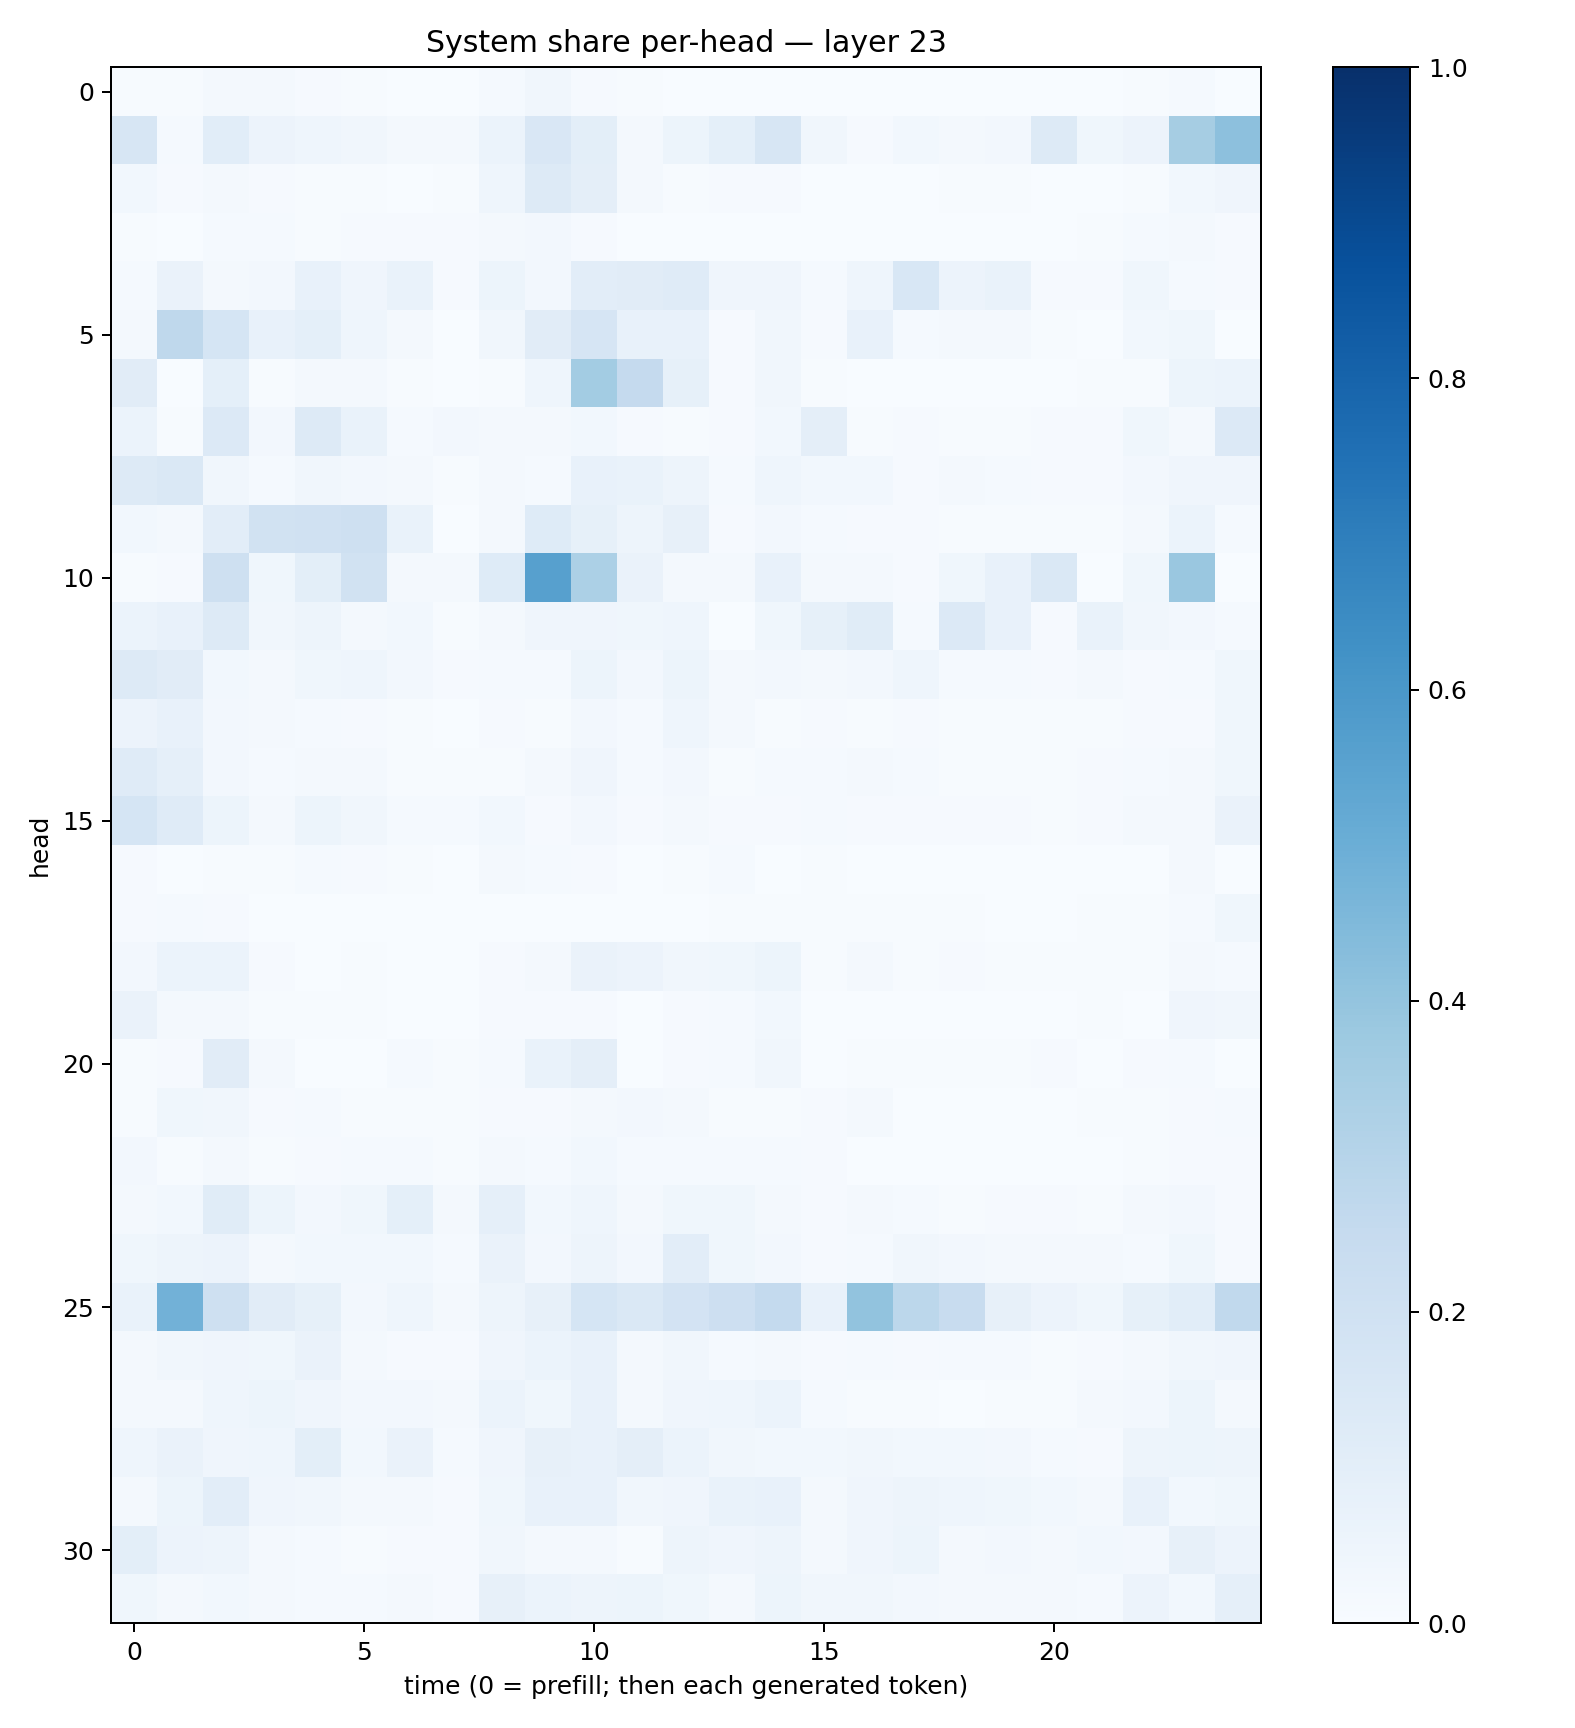

Values plotted in this chart, from the file beside it:
0.005507607, 0.0044595646, 0.021070277, 0.022365483, 0.009010349, 0.0075035444, 0.0036312356, 0.0021989262, 0.013343836, 0.035139166, 0.008522796, 0.005180368, 0.0024435124, 0.001642039, 0.0031657857, 0.00076794217, 0.0026842998, 0.0010107224, 0.0009585519, 0.0026025882, 0.00062414765, 0.00058787485, 0.005194123, 0.012831532
0.1602, 0.01331, 0.1086, 0.05785, 0.04513, 0.03294, 0.01884, 0.02059, 0.06078, 0.1511, 0.1008, 0.02066, 0.05244, 0.09335, 0.1594, 0.03361, 0.008843, 0.03013, 0.02186, 0.02604, 0.125, 0.03647, 0.05548, 0.3507
0.02818, 0.01025, 0.01704, 0.009304, 0.005016, 0.005935, 0.001845, 0.004591, 0.04519, 0.1269, 0.09729, 0.0173, 0.006966, 0.009447, 0.01055, 0.00193, 0.002755, 0.003601, 0.006513, 0.004746, 0.002692, 0.002682, 0.00415, 0.02815
0.007543, 0.001385, 0.01211, 0.01394, 0.005736, 0.008718, 0.009277, 0.01159, 0.02285, 0.02622, 0.008028, 0.0009712, 0.00152, 0.002437, 0.002507, 0.002337, 0.002345, 0.002003, 0.002092, 0.002729, 0.001808, 0.004014, 0.01429, 0.02167
0.01518, 0.06611, 0.02019, 0.02397, 0.07285, 0.0424, 0.06916, 0.01036, 0.05417, 0.02614, 0.1041, 0.1099, 0.1207, 0.04033, 0.04056, 0.01208, 0.04593, 0.1562, 0.05703, 0.06663, 0.008221, 0.008018, 0.03593, 0.01394
0.023, 0.2711, 0.1694, 0.07527, 0.09125, 0.04495, 0.02272, 0.003658, 0.03324, 0.1122, 0.1656, 0.07439, 0.07381, 0.009736, 0.03159, 0.01115, 0.07547, 0.01242, 0.01725, 0.01999, 0.005271, 0.002208, 0.03021, 0.03749
0.1112, 0.003631, 0.09301, 0.006655, 0.01717, 0.01783, 0.00488, 0.003097, 0.006145, 0.04535, 0.3581, 0.2526, 0.0847, 0.01142, 0.03288, 0.004699, 0.001267, 0.002364, 0.0008736, 0.0007862, 0.003831, 0.004444, 0.006312, 0.05455
0.06182, 0.006596, 0.1359, 0.02418, 0.1269, 0.06841, 0.01182, 0.02483, 0.01746, 0.02023, 0.02864, 0.008412, 0.004421, 0.009399, 0.03087, 0.09732, 0.00498, 0.009834, 0.004656, 0.004879, 0.01075, 0.01093, 0.03736, 0.01889
0.1307, 0.148, 0.03368, 0.01384, 0.03165, 0.02698, 0.01582, 0.006574, 0.01583, 0.01532, 0.07749, 0.06914, 0.04986, 0.01454, 0.04597, 0.0293, 0.02796, 0.008034, 0.01945, 0.0152, 0.01038, 0.0106, 0.02426, 0.04181
0.02746, 0.01995, 0.1051, 0.1887, 0.1971, 0.2091, 0.0698, 0.002684, 0.0166, 0.123, 0.08441, 0.04722, 0.08197, 0.008759, 0.02498, 0.01418, 0.00788, 0.01158, 0.007783, 0.004351, 0.00746, 0.005181, 0.0207, 0.06013
0.007603, 0.009134, 0.2109, 0.0356, 0.09805, 0.1946, 0.01649, 0.01903, 0.1225, 0.5598, 0.3315, 0.06487, 0.0209, 0.01642, 0.0776, 0.01819, 0.01731, 0.01024, 0.03718, 0.0742, 0.1438, 0.001575, 0.03555, 0.3833
0.05926, 0.07301, 0.1255, 0.03162, 0.04885, 0.01816, 0.02843, 0.007525, 0.01925, 0.03958, 0.0418, 0.03834, 0.04645, 0.00333, 0.03596, 0.08414, 0.115, 0.01436, 0.1365, 0.07127, 0.01074, 0.06643, 0.03465, 0.02518
0.1305, 0.111, 0.0292, 0.02171, 0.03556, 0.04515, 0.02454, 0.009331, 0.01189, 0.01341, 0.05111, 0.02344, 0.05341, 0.01962, 0.02406, 0.02188, 0.02609, 0.04503, 0.01302, 0.01299, 0.01161, 0.01969, 0.01112, 0.01272
0.05546, 0.07677, 0.02354, 0.01634, 0.01498, 0.008073, 0.004768, 0.003795, 0.008859, 0.007629, 0.02663, 0.01275, 0.04503, 0.01706, 0.007089, 0.009526, 0.005532, 0.008392, 0.005461, 0.004793, 0.004999, 0.006079, 0.01038, 0.00848
0.1211, 0.08788, 0.02642, 0.01453, 0.02308, 0.01626, 0.006755, 0.004646, 0.006109, 0.01752, 0.04016, 0.01329, 0.02644, 0.005348, 0.01327, 0.01345, 0.01579, 0.01223, 0.005702, 0.007335, 0.004505, 0.01002, 0.01546, 0.0167
0.1704, 0.1198, 0.05269, 0.02192, 0.05108, 0.03319, 0.01179, 0.0134, 0.02832, 0.01055, 0.02635, 0.01092, 0.01688, 0.0108, 0.01044, 0.01467, 0.00786, 0.01149, 0.008988, 0.009208, 0.005204, 0.009788, 0.02302, 0.02111
0.008307, 0.002328, 0.005035, 0.00455, 0.01189, 0.009283, 0.005246, 0.002869, 0.01747, 0.01199, 0.00827, 0.002248, 0.003993, 0.01293, 0.003479, 0.005819, 0.001549, 0.0008576, 0.0006701, 0.001988, 0.001113, 0.002373, 0.002837, 0.01873
0.008911, 0.01362, 0.01107, 0.003702, 0.001816, 0.002372, 0.002104, 0.002131, 0.002903, 0.001384, 0.003189, 0.001087, 0.003477, 0.007706, 0.006601, 0.00568, 0.006114, 0.005378, 0.004145, 0.002733, 0.002015, 0.00392, 0.006833, 0.01186
0.02639, 0.05932, 0.06046, 0.01099, 0.002016, 0.003987, 0.003756, 0.002446, 0.01046, 0.02036, 0.06381, 0.05859, 0.03468, 0.03559, 0.05378, 0.005326, 0.02218, 0.007434, 0.01041, 0.007809, 0.007651, 0.004513, 0.007115, 0.0222
0.0652, 0.02087, 0.01981, 0.00707, 0.004035, 0.004834, 0.002422, 0.001287, 0.008254, 0.01165, 0.01074, 0.003101, 0.009151, 0.01389, 0.02792, 0.003709, 0.003291, 0.002609, 0.001385, 0.00147, 0.001572, 0.004365, 0.003782, 0.04047
0.006477, 0.01106, 0.1128, 0.01729, 0.002954, 0.00313, 0.01488, 0.005951, 0.01337, 0.06938, 0.09459, 0.003169, 0.01048, 0.01338, 0.03198, 0.002655, 0.004446, 0.006534, 0.005385, 0.005393, 0.009194, 0.002699, 0.01102, 0.0149
0.007213, 0.037, 0.03461, 0.009322, 0.01528, 0.006632, 0.007301, 0.004051, 0.0106, 0.008461, 0.02102, 0.02554, 0.01862, 0.005674, 0.007724, 0.009052, 0.01899, 0.003632, 0.002429, 0.001847, 0.001746, 0.00394, 0.005785, 0.00798
0.0256, 0.005541, 0.01806, 0.005775, 0.01117, 0.01265, 0.01438, 0.00395, 0.01592, 0.01187, 0.02737, 0.01186, 0.01498, 0.01516, 0.01476, 0.008902, 0.001763, 0.001606, 0.001369, 0.002479, 0.001862, 0.00171, 0.006218, 0.009275
0.01586, 0.02828, 0.1158, 0.0532, 0.02696, 0.03641, 0.0932, 0.01815, 0.08694, 0.02836, 0.04567, 0.01733, 0.0375, 0.03705, 0.02154, 0.008359, 0.01649, 0.01343, 0.00713, 0.0115, 0.009787, 0.005031, 0.01761, 0.02478
0.03711, 0.05018, 0.05655, 0.02208, 0.0274, 0.02807, 0.02932, 0.01398, 0.0632, 0.02621, 0.04745, 0.02652, 0.1031, 0.03617, 0.02499, 0.009596, 0.01516, 0.03151, 0.02607, 0.02079, 0.01578, 0.01604, 0.01381, 0.038
0.0699, 0.4811, 0.2106, 0.1114, 0.0843, 0.02406, 0.04573, 0.02046, 0.04688, 0.07978, 0.1716, 0.1436, 0.1834, 0.2128, 0.2556, 0.0754, 0.4038, 0.2776, 0.2421, 0.08058, 0.05656, 0.03889, 0.08417, 0.1074
0.02328, 0.03444, 0.04014, 0.03612, 0.06549, 0.01935, 0.01092, 0.009806, 0.04018, 0.06162, 0.07304, 0.01801, 0.03301, 0.01296, 0.02297, 0.01044, 0.01495, 0.008304, 0.01405, 0.01408, 0.0065, 0.01032, 0.02124, 0.03136
0.02201, 0.02235, 0.04561, 0.0521, 0.04049, 0.02442, 0.02478, 0.01658, 0.05999, 0.0362, 0.07193, 0.0221, 0.04104, 0.04661, 0.06106, 0.01252, 0.00767, 0.004452, 0.003764, 0.005588, 0.00671, 0.02016, 0.02711, 0.05369
0.04315, 0.06625, 0.04291, 0.04538, 0.09943, 0.02737, 0.06437, 0.01387, 0.03929, 0.07959, 0.07514, 0.09403, 0.05931, 0.03301, 0.03045, 0.02785, 0.034, 0.03062, 0.02768, 0.02673, 0.01277, 0.01113, 0.05005, 0.05309
0.01596, 0.05196, 0.102, 0.04233, 0.03484, 0.01841, 0.01719, 0.008423, 0.03834, 0.07394, 0.07099, 0.03266, 0.04265, 0.06849, 0.07241, 0.01692, 0.04239, 0.04977, 0.04351, 0.0387, 0.03089, 0.01963, 0.07254, 0.02897
0.09977, 0.05501, 0.04948, 0.02147, 0.01198, 0.007115, 0.009898, 0.009511, 0.03252, 0.02144, 0.01752, 0.007492, 0.04781, 0.04038, 0.04823, 0.01881, 0.04283, 0.05292, 0.01682, 0.02425, 0.02121, 0.031, 0.02372, 0.08189
0.03742, 0.01851, 0.03031, 0.019, 0.01288, 0.01334, 0.01652, 0.01075, 0.07941, 0.05887, 0.05041, 0.05129, 0.0373, 0.02281, 0.05257, 0.03231, 0.03186, 0.02566, 0.02163, 0.02314, 0.019, 0.01447, 0.05783, 0.03109
